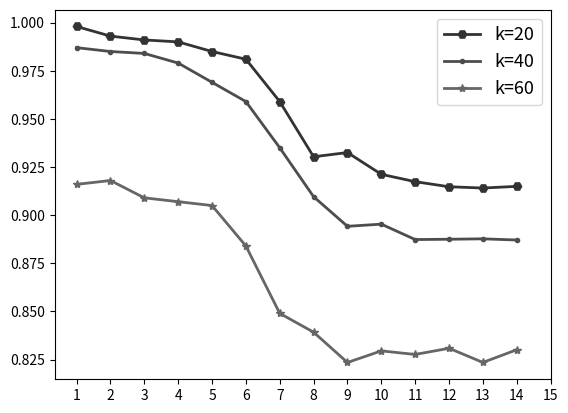

The matplotlib source for this figure: (Note: this script raises an exception after producing the figure.)
# coding=utf-8
import matplotlib.pyplot as plt
import numpy as np

# GL数据集
def get_data():
    x_list = [1, 5, 10, 15, 20, 25, 30, 40, 50, 70, 100, 150, 200, 250]

    value_20 = [
        [1, 0.997],
        [2, 0.995],
        [3, 0.994],
        [4, 0.993],
        [5, 0.991],
        [6, 0.992],
        [7, 0.989],
        [8, 0.979],
        [9, 0.951],
        [10, 0.899],
        [11, 0.89],
        [12, 0.89],
        [13, 0.89],
        [14, 0.89],
    ]
    value_40 = [
        [1, 0.974],
        [2, 0.971],
        [3, 0.971],
        [4, 0.968],
        [5, 0.965],
        [6, 0.960],
        [7, 0.953],
        [8, 0.929],
        [9, 0.901],
        [10, 0.865],
        [11, 0.861],
        [12, 0.862],
        [13, 0.862],
        [14, 0.862],
    ]

    # value_40 = value_20.copy()
    # for i in range(0, 9):
    #     m_rand = np.random.rand()/10
    #     value_40[i][1] = value_40[i][1]-0.1+m_rand
    #     print(m_rand)

    value_60=[
        [1, 0.892],
        [2, 0.891],
        [3, 0.890],
        [4, 0.888],
        [5, 0.884],
        [6, 0.880],
        [7, 0.876],
        [8, 0.860],
        [9, 0.834],
        [10, 0.821],
        [11, 0.815],
        [12, 0.817],
        [13, 0.817],
        [14, 0.815],
    ]
    # for i in range(8):
    #     value_60[i][1]+=np.random.rand()/50 - 0.02
    # for i in range(8, len(value_60)):
    #     value_60[i][1]+=np.random.rand()/50 - 0.05

    print(value_60)
    return np.array(value_20), np.array(value_40), np.array(value_60), x_list

# NA数据集
def get_data_NA():
    x_list = [1, 5, 10, 15, 20, 25, 30, 40, 50, 70, 100, 150, 200, 250]
    value_20=np.zeros(shape=(14, 2))
    value_20[:,0] = range(1, 15)
    value_20[:,1] = [0.998, 0.993, 0.991, 0.990, 0.985,
                     0.981,0.959,0.930,0.932,0.921,
                     0.917,0.914,0.914,0.914]

    value_40 = np.zeros(shape=(14, 2))
    value_40[:, 0] = range(1, 15)
    value_40[:, 1] = [0.987, 0.985, 0.984, 0.979, 0.969,
                      0.959, 0.935, 0.909, 0.894, 0.895,
                      0.887, 0.887, 0.887, 0.887 ]
    value_60 = np.zeros(shape=(14, 2))
    value_60[:, 0] = range(1, 15)
    value_60[:, 1] = [0.916, 0.918, 0.909, 0.907, 0.905,
                      0.884, 0.849, 0.831, 0.821, 0.821,
                      0.821, 0.821, 0.821, 0.821 ]
    for i in range(7, 14):
        value_20[i, 1] += np.random.rand() / 1000
        value_40[i, 1] += np.random.rand() / 1000
        value_60[i, 1]+=np.random.rand()/100

    return np.array(value_20), np.array(value_40), np.array(value_60), x_list

if __name__=='__main__':
    fig = plt.figure()
    m_fontsize = 13

    # value_20, value_40, value_60, x_list = get_data()
    value_20, value_40, value_60, x_list = get_data_NA()

    plt.plot(value_20[:, 0], value_20[:, 1], color='0.2', linewidth=2, label='k=20', marker='H', linestyle=None)
    plt.plot(value_40[:, 0], value_40[:, 1], color='0.3', linewidth=2, label='k=40', marker='.', linestyle=None)
    plt.plot(value_60[:, 0], value_60[:, 1], color='0.4', linewidth=2, label='k=60', marker='*', linestyle=None)


    ax = plt.gca()
    # 将底部的线移到y=0的地方
    # ax.spines['bottom'].set_position(('data', 0))
    # ax.spines['top'].set_position(('data', 0))
    # ax.spines['left'].set_position(('data', 0))
    # ax.spines['right'].set_position(('data', 0))

    plt.legend(fontsize=m_fontsize)
    plt.xticks([i for i in range(1, 16)], x_list, fontsize=m_fontsize)
    plt.yticks(fontsize=m_fontsize)
    # plt.xlim(0, 4)
    plt.ylim(0.5, 1)
    plt.xlabel('η', fontsize=m_fontsize)
    plt.ylabel('P_sim', fontsize=m_fontsize)

    plt.show()